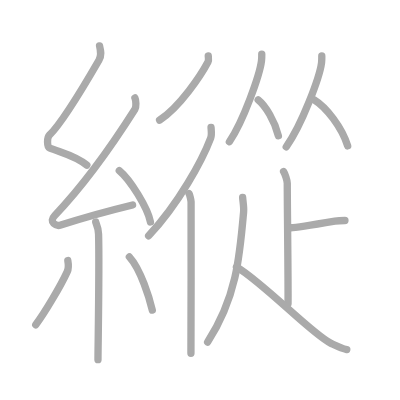
t = 0.00 s
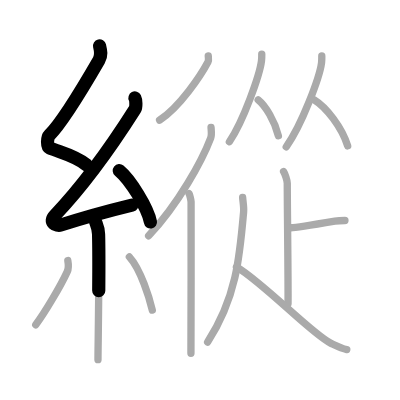
t = 3.50 s
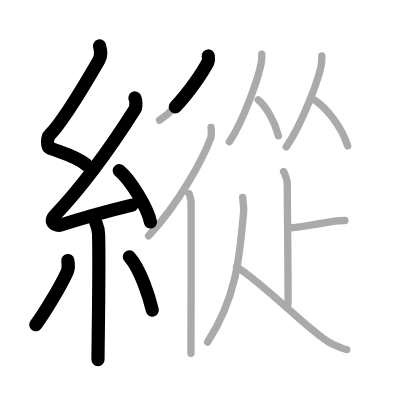
t = 6.75 s
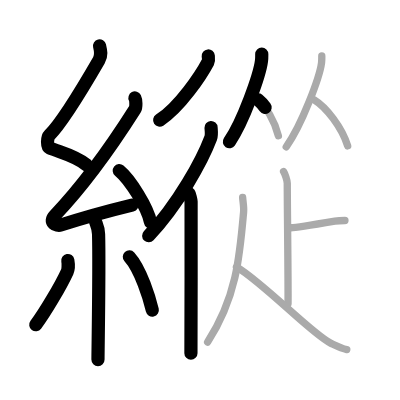
t = 10.25 s
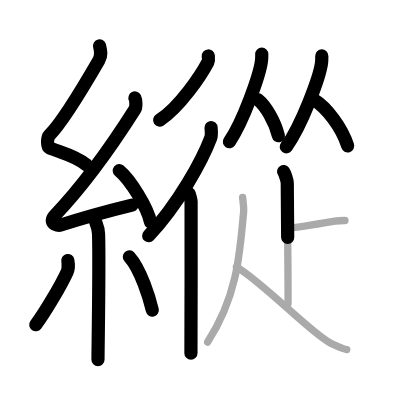
t = 13.50 s
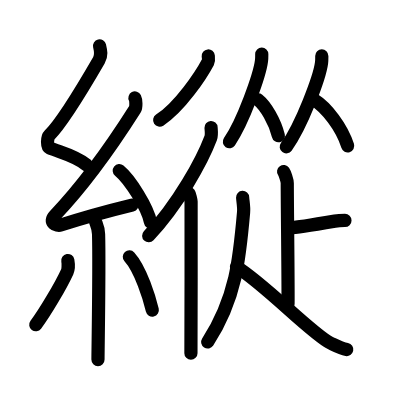
t = 17.00 s

The animated SVG that drew these frames (rendered in a browser with its animation timeline set to each time). Animation: 17 SMIL elements (animate=17); one cycle of 17.00 s.

<?xml version="1.0" standalone="no"?>
<!DOCTYPE svg PUBLIC "-//W3C//DTD SVG 1.1//EN"   "http://www.w3.org/Graphics/SVG/1.1/DTD/svg11.dtd">
<svg width="400px" height="400px"  version="1.1" xmlns="http://www.w3.org/2000/svg">
  <defs>
    <marker id="Triangle" viewBox="0 0 10 10" refX="0" refY="5" markerUnits="strokeWidth" markerWidth="3" style="stroke-opacity:0%;fill:#aaaaaa;" markerHeight="2" orient="auto">
      <path d="M 0 0 L 10 5 L 0 10 z" />
    </marker>
    
    <marker id="Arrow" viewBox="0 0 10 10" refX="5" refY="5" markerUnits="strokeWidth" markerWidth="1.8" style="stroke-opacity:0%;fill:#770000;" markerHeight="2" orient="auto">
      <path d="M 0 4 L 6 4 L 4 1 L 10 5 L 4 9 L 6 6 L 0 6 z" />
        <circle cx="5" cy="5" r="5" />
      </marker>
    
    <marker id="TriangleRed" viewBox="0 0 10 10" refX="0" refY="5" markerUnits="strokeWidth" markerWidth="3" style="stroke-opacity:0%;fill:#CC0000;" markerHeight="2" orient="auto">
      <path d="M 0 0 L 10 5 L 0 10 z" />
    </marker>
    
    <marker id="ArrowRed" viewBox="0 0 10 10" refX="5" refY="5" markerUnits="strokeWidth" markerWidth="1.8" style="stroke-opacity:0%;fill:#CC0000;" markerHeight="2" orient="auto">
      <path d="M 0 4 L 6 4 L 4 1 L 10 5 L 4 9 L 6 6 L 0 6 z" />
        <circle cx="5" cy="5" r="5" />
      </marker>
    
  </defs>
  
  <path style="fill:#ffffff; fill-opacity:100%; fill-rule:evenodd; stroke-width:0;" d="M 0 0 L 400px 0 L 400px 400px L 0 400px L 0 0" />

  <g transform="scale(3.6697247706422 3.6697247706422)">
<path style="fill:none; fill-opacity:0%; fill-rule:evenodd; stroke:#aaaaaa; stroke-opacity:100%; stroke-width: 1.5pt; stroke-linejoin:round; stroke-linecap:round;" d="M27.13 12.5c0.33 1.38 0.62 2.55-0.17 3.91c-3.46 5.98-10.22 17.21-13.51 20.43c-0.67 0.66-0.65 3.19 0 3.45c3.46 1.38 7.24 2.18 10.21 4.71"></path>
<path style="fill:none; fill-opacity:0%; fill-rule:evenodd; stroke:#aaaaaa; stroke-opacity:100%; stroke-width: 1.5pt; stroke-linejoin:round; stroke-linecap:round;" d="M36.77 26.69c0.3 0.58 0.39 2.48 0 3.1C31 38.89 22.86 50.42 14.93 58.72c-1.82 1.9 0.45 2.99 1.64 2.61c4.96-1.62 13.18-3.93 19.55-5.48"></path>
<path style="fill:none; fill-opacity:0%; fill-rule:evenodd; stroke:#aaaaaa; stroke-opacity:100%; stroke-width: 1.5pt; stroke-linejoin:round; stroke-linecap:round;" d="M32.5 46.5c3 2.47 7.75 10.16 8.5 14"></path>
<path style="fill:none; fill-opacity:0%; fill-rule:evenodd; stroke:#aaaaaa; stroke-opacity:100%; stroke-width: 1.5pt; stroke-linejoin:round; stroke-linecap:round;" d="M26.08 60.51c0.05 0.29 0.73 1.48 0.78 3.28C27.11 72.43 26.7 95.06 26.7 98"></path>
<path style="fill:none; fill-opacity:0%; fill-rule:evenodd; stroke:#aaaaaa; stroke-opacity:100%; stroke-width: 1.5pt; stroke-linejoin:round; stroke-linecap:round;" d="M18.48 71c0.15 0.82 0.12 2.43-0.15 3.02c-1.75 3.83-6.12 11.2-8.59 14.48"></path>
<path style="fill:none; fill-opacity:0%; fill-rule:evenodd; stroke:#aaaaaa; stroke-opacity:100%; stroke-width: 1.5pt; stroke-linejoin:round; stroke-linecap:round;" d="M35.25 70c3.12 3.43 5.52 11.39 6.25 14.5"></path>
<path style="fill:none; fill-opacity:0%; fill-rule:evenodd; stroke:#aaaaaa; stroke-opacity:100%; stroke-width: 1.5pt; stroke-linejoin:round; stroke-linecap:round;" d="M56.75 15.25c0.04 0.41 0.19 1.15-0.08 1.66c-1.9 3.58-7.61 12.2-13.18 15.84"></path>
<path style="fill:none; fill-opacity:0%; fill-rule:evenodd; stroke:#aaaaaa; stroke-opacity:100%; stroke-width: 1.5pt; stroke-linejoin:round; stroke-linecap:round;" d="M57.51 34.75c0.05 0.71 0.23 1.97-0.09 2.84C55.1 43.72 48.7 55.5 40.5 64.25"></path>
<path style="fill:none; fill-opacity:0%; fill-rule:evenodd; stroke:#aaaaaa; stroke-opacity:100%; stroke-width: 1.5pt; stroke-linejoin:round; stroke-linecap:round;" d="M51.51 52.75c0.18 0.26 0.53 1.69 0.56 2.21c0.03 0.52 0 38.03-0.04 41.29"></path>
<path style="fill:none; fill-opacity:0%; fill-rule:evenodd; stroke:#aaaaaa; stroke-opacity:100%; stroke-width: 1.5pt; stroke-linejoin:round; stroke-linecap:round;" d="M71.33 14.74c0 0.61 0.02 1.09-0.07 1.82c-0.47 3.79-4.93 16.45-8.75 22.06"></path>
<path style="fill:none; fill-opacity:0%; fill-rule:evenodd; stroke:#aaaaaa; stroke-opacity:100%; stroke-width: 1.5pt; stroke-linejoin:round; stroke-linecap:round;" d="M70.35 27.21c1.99 1.58 4.54 5.8 5.51 9.79"></path>
<path style="fill:none; fill-opacity:0%; fill-rule:evenodd; stroke:#aaaaaa; stroke-opacity:100%; stroke-width: 1.5pt; stroke-linejoin:round; stroke-linecap:round;" d="M87.69 15.24c0 0.63 0.02 1.13-0.07 1.89C87.1 21.06 82.2 34.18 78 40"></path>
<path style="fill:none; fill-opacity:0%; fill-rule:evenodd; stroke:#aaaaaa; stroke-opacity:100%; stroke-width: 1.5pt; stroke-linejoin:round; stroke-linecap:round;" d="M85.62 27.21c3.3 2.03 7.52 7.42 9.12 12.54"></path>
<path style="fill:none; fill-opacity:0%; fill-rule:evenodd; stroke:#aaaaaa; stroke-opacity:100%; stroke-width: 1.5pt; stroke-linejoin:round; stroke-linecap:round;" d="M77.28 46.75c0.3 0.43 1 2.34 1 3.21c0 5.89 0.28 27.43 0.21 32.83"></path>
<path style="fill:none; fill-opacity:0%; fill-rule:evenodd; stroke:#aaaaaa; stroke-opacity:100%; stroke-width: 1.5pt; stroke-linejoin:round; stroke-linecap:round;" d="M94 60.08c-0.79 0-1.74 0.01-2.75 0.18c-4.75 0.81-11.16 1.8-11.94 1.8"></path>
<path style="fill:none; fill-opacity:0%; fill-rule:evenodd; stroke:#aaaaaa; stroke-opacity:100%; stroke-width: 1.5pt; stroke-linejoin:round; stroke-linecap:round;" d="M66.12 53.81c0.05 0.99 0.39 2.54 0.26 3.99c-1.09 12.51-2.01 23.35-9.8 35.41"></path>
<path style="fill:none; fill-opacity:0%; fill-rule:evenodd; stroke:#aaaaaa; stroke-opacity:100%; stroke-width: 1.5pt; stroke-linejoin:round; stroke-linecap:round;" d="M64.44 72.72c7.62 4.6 20.67 18.41 25.64 20.78c1.58 0.75 2.89 1.45 4.42 1.75"></path>

<path style="fill:none; fill-opacity:0%; fill-rule:evenodd; stroke:#000000; stroke-opacity:100%; stroke-width: 2.7pt; stroke-linejoin:round; stroke-linecap:round;" d="M27.13 12.5c0.33 1.38 0.62 2.55-0.17 3.91c-3.46 5.98-10.22 17.21-13.51 20.43c-0.67 0.66-0.65 3.19 0 3.45c3.46 1.38 7.24 2.18 10.21 4.71" pathLength="100" stroke-dashoffset="100" stroke-dasharray="100 105"><animate id="dashAnim1" attributeName="stroke-dashoffset" from="100" to="0" dur="1s" calcMode="linear" fill="freeze"/></path>
<path style="fill:none; fill-opacity:0%; fill-rule:evenodd; stroke:#000000; stroke-opacity:100%; stroke-width: 2.7pt; stroke-linejoin:round; stroke-linecap:round;" d="M36.77 26.69c0.3 0.58 0.39 2.48 0 3.1C31 38.89 22.86 50.42 14.93 58.72c-1.82 1.9 0.45 2.99 1.64 2.61c4.96-1.62 13.18-3.93 19.55-5.48" pathLength="100" stroke-dashoffset="100" stroke-dasharray="100 105"><animate id="dashAnim2" attributeName="stroke-dashoffset" from="100" to="0" dur="1s" calcMode="linear" begin="dashAnim1.end" fill="freeze"/></path>
<path style="fill:none; fill-opacity:0%; fill-rule:evenodd; stroke:#000000; stroke-opacity:100%; stroke-width: 2.7pt; stroke-linejoin:round; stroke-linecap:round;" d="M32.5 46.5c3 2.47 7.75 10.16 8.5 14" pathLength="100" stroke-dashoffset="100" stroke-dasharray="100 105"><animate id="dashAnim3" attributeName="stroke-dashoffset" from="100" to="0" dur="1s" calcMode="linear" begin="dashAnim2.end" fill="freeze"/></path>
<path style="fill:none; fill-opacity:0%; fill-rule:evenodd; stroke:#000000; stroke-opacity:100%; stroke-width: 2.7pt; stroke-linejoin:round; stroke-linecap:round;" d="M26.08 60.51c0.05 0.29 0.73 1.48 0.78 3.28C27.11 72.43 26.7 95.06 26.7 98" pathLength="100" stroke-dashoffset="100" stroke-dasharray="100 105"><animate id="dashAnim4" attributeName="stroke-dashoffset" from="100" to="0" dur="1s" calcMode="linear" begin="dashAnim3.end" fill="freeze"/></path>
<path style="fill:none; fill-opacity:0%; fill-rule:evenodd; stroke:#000000; stroke-opacity:100%; stroke-width: 2.7pt; stroke-linejoin:round; stroke-linecap:round;" d="M18.48 71c0.15 0.82 0.12 2.43-0.15 3.02c-1.75 3.83-6.12 11.2-8.59 14.48" pathLength="100" stroke-dashoffset="100" stroke-dasharray="100 105"><animate id="dashAnim5" attributeName="stroke-dashoffset" from="100" to="0" dur="1s" calcMode="linear" begin="dashAnim4.end" fill="freeze"/></path>
<path style="fill:none; fill-opacity:0%; fill-rule:evenodd; stroke:#000000; stroke-opacity:100%; stroke-width: 2.7pt; stroke-linejoin:round; stroke-linecap:round;" d="M35.25 70c3.12 3.43 5.52 11.39 6.25 14.5" pathLength="100" stroke-dashoffset="100" stroke-dasharray="100 105"><animate id="dashAnim6" attributeName="stroke-dashoffset" from="100" to="0" dur="1s" calcMode="linear" begin="dashAnim5.end" fill="freeze"/></path>
<path style="fill:none; fill-opacity:0%; fill-rule:evenodd; stroke:#000000; stroke-opacity:100%; stroke-width: 2.7pt; stroke-linejoin:round; stroke-linecap:round;" d="M56.75 15.25c0.04 0.41 0.19 1.15-0.08 1.66c-1.9 3.58-7.61 12.2-13.18 15.84" pathLength="100" stroke-dashoffset="100" stroke-dasharray="100 105"><animate id="dashAnim7" attributeName="stroke-dashoffset" from="100" to="0" dur="1s" calcMode="linear" begin="dashAnim6.end" fill="freeze"/></path>
<path style="fill:none; fill-opacity:0%; fill-rule:evenodd; stroke:#000000; stroke-opacity:100%; stroke-width: 2.7pt; stroke-linejoin:round; stroke-linecap:round;" d="M57.51 34.75c0.05 0.71 0.23 1.97-0.09 2.84C55.1 43.72 48.7 55.5 40.5 64.25" pathLength="100" stroke-dashoffset="100" stroke-dasharray="100 105"><animate id="dashAnim8" attributeName="stroke-dashoffset" from="100" to="0" dur="1s" calcMode="linear" begin="dashAnim7.end" fill="freeze"/></path>
<path style="fill:none; fill-opacity:0%; fill-rule:evenodd; stroke:#000000; stroke-opacity:100%; stroke-width: 2.7pt; stroke-linejoin:round; stroke-linecap:round;" d="M51.51 52.75c0.18 0.26 0.53 1.69 0.56 2.21c0.03 0.52 0 38.03-0.04 41.29" pathLength="100" stroke-dashoffset="100" stroke-dasharray="100 105"><animate id="dashAnim9" attributeName="stroke-dashoffset" from="100" to="0" dur="1s" calcMode="linear" begin="dashAnim8.end" fill="freeze"/></path>
<path style="fill:none; fill-opacity:0%; fill-rule:evenodd; stroke:#000000; stroke-opacity:100%; stroke-width: 2.7pt; stroke-linejoin:round; stroke-linecap:round;" d="M71.33 14.74c0 0.61 0.02 1.09-0.07 1.82c-0.47 3.79-4.93 16.45-8.75 22.06" pathLength="100" stroke-dashoffset="100" stroke-dasharray="100 105"><animate id="dashAnim10" attributeName="stroke-dashoffset" from="100" to="0" dur="1s" calcMode="linear" begin="dashAnim9.end" fill="freeze"/></path>
<path style="fill:none; fill-opacity:0%; fill-rule:evenodd; stroke:#000000; stroke-opacity:100%; stroke-width: 2.7pt; stroke-linejoin:round; stroke-linecap:round;" d="M70.35 27.21c1.99 1.58 4.54 5.8 5.51 9.79" pathLength="100" stroke-dashoffset="100" stroke-dasharray="100 105"><animate id="dashAnim11" attributeName="stroke-dashoffset" from="100" to="0" dur="1s" calcMode="linear" begin="dashAnim10.end" fill="freeze"/></path>
<path style="fill:none; fill-opacity:0%; fill-rule:evenodd; stroke:#000000; stroke-opacity:100%; stroke-width: 2.7pt; stroke-linejoin:round; stroke-linecap:round;" d="M87.69 15.24c0 0.63 0.02 1.13-0.07 1.89C87.1 21.06 82.2 34.18 78 40" pathLength="100" stroke-dashoffset="100" stroke-dasharray="100 105"><animate id="dashAnim12" attributeName="stroke-dashoffset" from="100" to="0" dur="1s" calcMode="linear" begin="dashAnim11.end" fill="freeze"/></path>
<path style="fill:none; fill-opacity:0%; fill-rule:evenodd; stroke:#000000; stroke-opacity:100%; stroke-width: 2.7pt; stroke-linejoin:round; stroke-linecap:round;" d="M85.62 27.21c3.3 2.03 7.52 7.42 9.12 12.54" pathLength="100" stroke-dashoffset="100" stroke-dasharray="100 105"><animate id="dashAnim13" attributeName="stroke-dashoffset" from="100" to="0" dur="1s" calcMode="linear" begin="dashAnim12.end" fill="freeze"/></path>
<path style="fill:none; fill-opacity:0%; fill-rule:evenodd; stroke:#000000; stroke-opacity:100%; stroke-width: 2.7pt; stroke-linejoin:round; stroke-linecap:round;" d="M77.28 46.75c0.3 0.43 1 2.34 1 3.21c0 5.89 0.28 27.43 0.21 32.83" pathLength="100" stroke-dashoffset="100" stroke-dasharray="100 105"><animate id="dashAnim14" attributeName="stroke-dashoffset" from="100" to="0" dur="1s" calcMode="linear" begin="dashAnim13.end" fill="freeze"/></path>
<path style="fill:none; fill-opacity:0%; fill-rule:evenodd; stroke:#000000; stroke-opacity:100%; stroke-width: 2.7pt; stroke-linejoin:round; stroke-linecap:round;" d="M94 60.08c-0.79 0-1.74 0.01-2.75 0.18c-4.75 0.81-11.16 1.8-11.94 1.8" pathLength="100" stroke-dashoffset="100" stroke-dasharray="100 105"><animate id="dashAnim15" attributeName="stroke-dashoffset" from="100" to="0" dur="1s" calcMode="linear" begin="dashAnim14.end" fill="freeze"/></path>
<path style="fill:none; fill-opacity:0%; fill-rule:evenodd; stroke:#000000; stroke-opacity:100%; stroke-width: 2.7pt; stroke-linejoin:round; stroke-linecap:round;" d="M66.12 53.81c0.05 0.99 0.39 2.54 0.26 3.99c-1.09 12.51-2.01 23.35-9.8 35.41" pathLength="100" stroke-dashoffset="100" stroke-dasharray="100 105"><animate id="dashAnim16" attributeName="stroke-dashoffset" from="100" to="0" dur="1s" calcMode="linear" begin="dashAnim15.end" fill="freeze"/></path>
<path style="fill:none; fill-opacity:0%; fill-rule:evenodd; stroke:#000000; stroke-opacity:100%; stroke-width: 2.7pt; stroke-linejoin:round; stroke-linecap:round;" d="M64.44 72.72c7.62 4.6 20.67 18.41 25.64 20.78c1.58 0.75 2.89 1.45 4.42 1.75" pathLength="100" stroke-dashoffset="100" stroke-dasharray="100 105"><animate id="dashAnim17" attributeName="stroke-dashoffset" from="100" to="0" dur="1s" calcMode="linear" begin="dashAnim16.end" fill="freeze"/></path>

</g>

</svg>  
          
